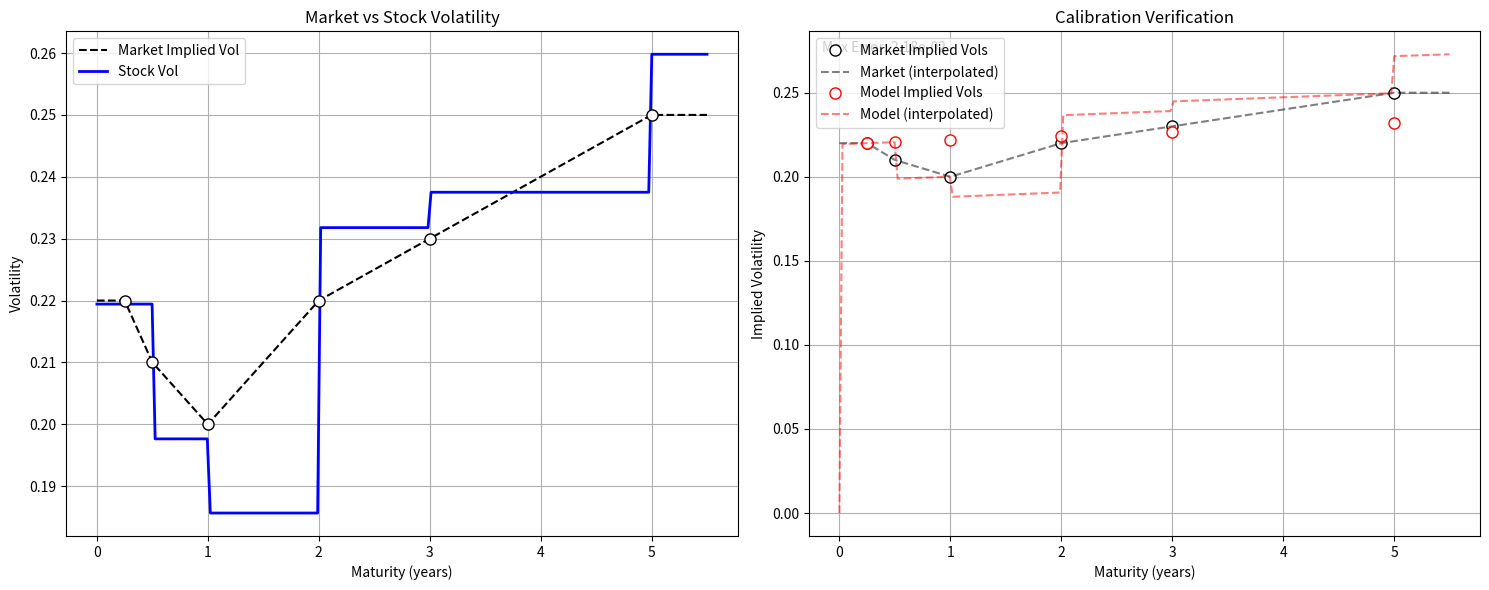

Write Python code to recreate this figure.
"""
Hull-White Equity Model with Stochastic Interest Rates

This module implements a hybrid equity model combining:
1. Hull-White (extended Vasicek) interest rate model
2. Piecewise constant equity volatility
3. Constant correlation between equity and rates

The model allows for:
- Bootstrapping of equity volatilities from market data
- Pricing of equity options with stochastic rates
- Calibration verification and visualization
"""

import sys
import os
import numpy as np
import math
from scipy.stats import norm
import matplotlib.pyplot as plt
import logging
from typing import Tuple, Callable

# Set up logging
logging.basicConfig(
    level=logging.INFO,
    format='%(asctime)s - %(levelname)s - %(message)s'
)
logger = logging.getLogger(__name__)

def B_HW(t: float, T: float, alpha: float) -> float:
    """
    Calculate the Hull-White bond scaling factor B(t,T).
    
    In the Hull-White model, this represents the sensitivity of bond prices
    to the short rate: B(t,T) = (1 - exp(-alpha*(T-t))) / alpha
    
    Args:
        t: Start time
        T: End time
        alpha: Mean reversion speed
        
    Returns:
        float: Bond scaling factor
        
    Raises:
        ValueError: If T < t or alpha < 0
    """
    if T < t:
        raise ValueError("T must be greater than or equal to t")
    if alpha < 0:
        raise ValueError("alpha must be non-negative")
    
    dt = T - t
    if dt == 0:
        return 0.0
        
    # Handle very large alpha to avoid numerical issues
    if alpha > 1e2:
        return 1.0 / alpha
        
    # Use higher-order Taylor series for small alpha
    if abs(alpha) < 1e-8:  
        dt2 = dt * dt
        dt3 = dt2 * dt
        dt4 = dt3 * dt
        alpha2 = alpha * alpha
        alpha3 = alpha2 * alpha
        return dt * (1.0 - alpha * dt / 2.0 + alpha2 * dt2 / 6.0 - alpha3 * dt3 / 24.0)
        
    return (1.0 - np.exp(-alpha * dt)) / alpha

def integrated_variance(
    tgrid: np.ndarray,
    sigmaS: np.ndarray,
    alpha: float,
    sigma_r: Callable[[float], float],
    B_func: Callable[[float, float, float], float],
    rho: float
) -> float:
    """
    Compute the integrated variance for the hybrid equity-rate model.
    
    This function calculates the total integrated instantaneous variance
    of log(S(T)) under the T-forward measure, accounting for:
    - Equity volatility contribution
    - Interest rate volatility contribution
    - Cross-term due to correlation
    
    Args:
        tgrid: Array of time points [0, t1, ..., T]
        sigmaS: Array of piecewise constant equity vols
        alpha: Hull-White mean reversion speed
        sigma_r: Function t -> sigma_r(t) for rate volatility
        B_func: Bond scaling factor function (e.g., B_HW)
        rho: Correlation between equity and rates
        
    Returns:
        float: Total integrated variance
    """
    n = len(tgrid) - 1
    total = 0.0

    for i in range(n):
        t0 = tgrid[i]
        t1 = tgrid[i+1]
        sS = sigmaS[i]

        def integrand(t):
            Br = B_func(t, tgrid[-1], alpha)
            sr = sigma_r(t)
            return sS**2 + 2*rho*sS*Br*sr + (Br*sr)**2

        val0 = integrand(t0)
        val1 = integrand(t1)
        total += 0.5*(val0 + val1)*(t1 - t0)

    return total

def implied_vol(
    tgrid: np.ndarray,
    sigmaS: np.ndarray,
    alpha: float,
    sigma_r: Callable[[float], float],
    B_func: Callable[[float, float, float], float],
    rho: float
) -> float:
    """
    Compute Black-Scholes implied volatility for given parameters.
    
    The implied volatility is computed as sqrt(integrated_variance / T),
    where T is the option maturity (last point in tgrid).
    
    Args:
        tgrid: Array of time points [0, t1, ..., T]
        sigmaS: Array of piecewise constant equity vols
        alpha: Hull-White mean reversion speed
        sigma_r: Rate volatility function
        B_func: Bond scaling factor function
        rho: Equity-rate correlation
        
    Returns:
        float: Black-Scholes implied volatility
        
    Raises:
        ValueError: If maturity T <= 0
    """
    T = tgrid[-1]
    if T <= 0:
        raise ValueError("Maturity must be positive")
    
    var_T = integrated_variance(tgrid, sigmaS, alpha, sigma_r, B_func, rho)
    return np.sqrt(var_T / T)

def bs_call_price(F: float, K: float, T: float, vol: float) -> float:
    """
    Calculate Black-Scholes call option price on a forward.
    
    Args:
        F: Forward price
        K: Strike price
        T: Time to maturity
        vol: Volatility
        
    Returns:
        float: Call option price
        
    Raises:
        ValueError: If T < 0, vol < 0, F <= 0, or K <= 0
    """
    if T < 0:
        raise ValueError("Time to maturity must be non-negative")
    if vol < 0:
        raise ValueError("Volatility must be non-negative")
    if F <= 0 or K <= 0:
        raise ValueError("Forward price and strike must be positive")

    if T == 0.0:
        return max(F - K, 0.0)
    if vol == 0.0:
        return max(F - K, 0.0)

    d1 = (np.log(F/K) + 0.5*vol**2*T) / (vol*np.sqrt(T))
    d2 = d1 - vol*np.sqrt(T)
    return F*norm.cdf(d1) - K*norm.cdf(d2)

def option_price_hw_equity(
    S0: float,
    K: float,
    T: float,
    P0T: float,
    sigmaS: np.ndarray,
    tgrid: np.ndarray,
    alpha: float,
    sigma_r: Callable[[float], float],
    B_func: Callable[[float, float, float], float],
    rho: float
) -> float:
    """
    Price a European call under the hybrid Hull-White equity model.
    
    The pricing is done in three steps:
    1. Compute implied vol including rate effects
    2. Transform to forward measure using P0T
    3. Apply Black-Scholes formula
    
    Args:
        S0: Initial stock price
        K: Strike price
        T: Option maturity
        P0T: Zero-coupon bond price P(0,T)
        sigmaS: Array of piecewise constant equity vols
        tgrid: Array of time points
        alpha: Hull-White mean reversion
        sigma_r: Rate volatility function
        B_func: Bond scaling function
        rho: Equity-rate correlation
        
    Returns:
        float: Call option price
    """
    volT = implied_vol(tgrid, sigmaS, alpha, sigma_r, B_func, rho)
    F0 = S0 / P0T
    call_bs = bs_call_price(F0, K, T, volT)
    return P0T * call_bs

def bootstrap_sigmaS(
    maturities: np.ndarray,
    market_vols: np.ndarray,
    alpha: float,
    sigma_r: Callable[[float], float],
    B_func: Callable[[float, float, float], float],
    rho: float,
    npts_per_interval: int = 2
) -> Tuple[np.ndarray, np.ndarray]:
    """
    Bootstrap piecewise constant equity volatilities from market data.
    
    Given a set of market implied vols at different maturities, this function
    solves for piecewise constant equity volatilities that reproduce the
    market implied vols when combined with the Hull-White rate model.
    
    Args:
        maturities: Array of option maturities
        market_vols: Array of market implied vols
        alpha: Hull-White mean reversion
        sigma_r: Rate volatility function
        B_func: Bond scaling function
        rho: Equity-rate correlation
        npts_per_interval: Number of grid points per interval
        
    Returns:
        tuple: (time grid, bootstrapped volatilities)
        
    Raises:
        ValueError: If inputs are invalid or inconsistent
    """
    if len(maturities) != len(market_vols):
        raise ValueError("Maturities and market_vols must have same length")
    if not np.all(np.diff(maturities) > 0):
        raise ValueError("Maturities must be strictly increasing")
    if not np.all(market_vols > 0):
        raise ValueError("Market vols must be positive")

    sigmaS_vals = []
    prev_T = 0.0
    tgrid_full = np.array([0.0])

    for i, T in enumerate(maturities):
        local_tgrid = np.linspace(prev_T, T, npts_per_interval)
        # merge with global tgrid
        if tgrid_full[-1] < prev_T:
            tgrid_full = np.concatenate([tgrid_full, local_tgrid])
        else:
            tgrid_full = np.concatenate([tgrid_full[:-1], local_tgrid])

        # target integrated variance at T
        target_var = market_vols[i]**2 * T

        def leftover_integral(x):
            """
            Construct a piecewise-constant sigmaS function from 0..T:
              - sigmaS_vals[j] for [T_{j-1}, T_j], j < i
              - x for [T_{i-1}, T_i]
            Then integrate.
            """
            seg_times = [0.0]
            seg_times.extend(maturities[:i])
            seg_times.append(T)
            seg_times = np.array(seg_times)

            seg_sigma = []
            for j in range(i):
                seg_sigma.append(sigmaS_vals[j])
            seg_sigma.append(x)

            # Build sub-partitions for integrated_variance
            sub_tgrid = []
            sub_sigma = []
            for k in range(len(seg_times)-1):
                sub_tgrid.append(seg_times[k])
                sub_sigma.append(seg_sigma[k])
            sub_tgrid.append(seg_times[-1])

            sub_tgrid = np.array(sub_tgrid)
            sub_sigma = np.array(sub_sigma)

            return integrated_variance(sub_tgrid, sub_sigma, alpha, sigma_r, B_func, rho)

        def obj(x):
            return leftover_integral(x) - target_var

        # Solve via bisection
        x_low, x_high = 1e-6, 3.0
        x_mid = 0.0
        for _ in range(60):
            x_mid = 0.5*(x_low + x_high)
            f_mid = obj(x_mid)
            if abs(f_mid) < 1e-12:
                break
            f_low = obj(x_low)
            if f_low*f_mid < 0:
                x_high = x_mid
            else:
                x_low = x_mid

        sigmaS_vals.append(x_mid)
        prev_T = T

    return tgrid_full, sigmaS_vals

def extend_piecewise_constant(x: np.ndarray, y: np.ndarray, x_new: np.ndarray) -> np.ndarray:
    """
    Extend a piecewise constant function to new x points.
    
    Args:
        x: Original x points defining intervals
        y: Values for each interval
        x_new: New x points to evaluate at
        
    Returns:
        np.ndarray: Values at x_new points
    """
    y_new = np.zeros_like(x_new)
    for i, xi in enumerate(x_new):
        idx = np.searchsorted(x, xi, side='right') - 1
        idx = max(0, idx)  # Handle points before first maturity
        idx = min(idx, len(y) - 1)  # Handle points after last maturity
        y_new[i] = y[idx]
    return y_new

def verify_calibration(
    maturities: np.ndarray,
    market_vols: np.ndarray,
    alpha: float,
    sigma_r: Callable[[float], float],
    rho: float,
    num_test_points: int = 100
) -> Tuple[np.ndarray, np.ndarray, np.ndarray, np.ndarray]:
    """
    Verify calibration by comparing market and model implied vols.
    
    This function:
    1. Bootstraps equity vols from market data
    2. Creates a dense test grid
    3. Computes model implied vols
    4. Returns data for visualization
    
    Args:
        maturities: Option maturities
        market_vols: Market implied vols
        alpha: Hull-White mean reversion
        sigma_r: Rate volatility function
        rho: Equity-rate correlation
        num_test_points: Number of points for testing
        
    Returns:
        tuple: (test times, interpolated market vols,
                stock vols, recomputed implied vols)
    """
    logger.info("Starting calibration verification...")
    
    # Bootstrap stock volatilities
    _, sigmaS_vals = bootstrap_sigmaS(
        maturities, market_vols,
        alpha, sigma_r, B_HW, rho
    )
    
    # Create dense grid for testing (include points slightly beyond last maturity)
    test_maturities = np.linspace(0.0, maturities[-1] * 1.1, num_test_points)
    
    # Extend piecewise constant stock vols to test points
    stock_vols = extend_piecewise_constant(maturities, np.array(sigmaS_vals), test_maturities)
    
    # Recompute implied vols at test points
    recomputed_vols = np.zeros_like(test_maturities)
    for i, T in enumerate(test_maturities):
        if T > 0:  # Skip t=0 point
            test_tgrid = np.array([0.0, T])
            test_sigmaS = np.array([stock_vols[i]])
            recomputed_vols[i] = implied_vol(
                test_tgrid, test_sigmaS,
                alpha, sigma_r, B_HW, rho
            )
    
    # Linear interpolation of market vols for comparison
    interp_market_vols = np.interp(test_maturities, maturities, market_vols)
    
    logger.info("Calibration verification completed")
    return test_maturities, interp_market_vols, stock_vols, recomputed_vols

def plot_calibration_results(
    maturities: np.ndarray,
    market_vols: np.ndarray,
    test_maturities: np.ndarray,
    interp_market_vols: np.ndarray,
    stock_vols: np.ndarray,
    recomputed_vols: np.ndarray,
    alpha: float,
    sigma_r: Callable[[float], float],
    rho: float,
) -> None:
    """
    Plot calibration results in two panels.
    
    Creates two side-by-side plots:
    1. Market implied vols vs bootstrapped stock vols
    2. Market vs model implied vols with error metrics
    
    Args:
        maturities: Option maturities
        market_vols: Market implied vols
        test_maturities: Dense time grid for plotting
        interp_market_vols: Interpolated market vols
        stock_vols: Bootstrapped stock vols
        recomputed_vols: Model implied vols
        alpha: Hull-White mean reversion
        sigma_r: Rate volatility function
        rho: Equity-rate correlation
    """
    fig, (ax1, ax2) = plt.subplots(1, 2, figsize=(15, 6))
    
    # Plot 1: Volatility Term Structures
    ax1.plot(test_maturities, interp_market_vols, 'k--', label='Market Implied Vol')
    ax1.plot(test_maturities, stock_vols, 'b-', label='Stock Vol', linewidth=2)
    ax1.plot(maturities, market_vols, 'ko', markersize=8, markerfacecolor='white')
    
    ax1.set_xlabel('Maturity (years)')
    ax1.set_ylabel('Volatility')
    ax1.set_title('Market vs Stock Volatility')
    ax1.grid(True)
    ax1.legend(loc='upper left')
    
    # Plot 2: Calibration Check
    # Market vols
    ax2.plot(maturities, market_vols, 'ko', label='Market Implied Vols', 
             markersize=8, markerfacecolor='white')
    ax2.plot(test_maturities, interp_market_vols, 'k--', alpha=0.5, 
             label='Market (interpolated)')
    
    # Model implied vols at market maturities
    model_vols_at_market = np.array([
        implied_vol(
            np.array([0.0, T]),
            np.array([extend_piecewise_constant(maturities, stock_vols, np.array([T]))[0]]),
            alpha, sigma_r, B_HW, rho
        ) for T in maturities
    ])
    
    # Plot model vols with same style as market
    ax2.plot(maturities, model_vols_at_market, 'ro', 
             label='Model Implied Vols', markersize=8, markerfacecolor='white')
    ax2.plot(test_maturities, recomputed_vols, 'r--', alpha=0.5,
             label='Model (interpolated)')
    
    ax2.set_xlabel('Maturity (years)')
    ax2.set_ylabel('Implied Volatility')
    ax2.set_title('Calibration Verification')
    ax2.grid(True)
    ax2.legend(loc='upper left')
    
    # Add calibration error
    max_error = np.max(np.abs(model_vols_at_market - market_vols))
    ax2.text(0.02, 0.98, f'Max Error: {max_error:.2e}', 
             transform=ax2.transAxes,
             verticalalignment='top')
    
    plt.tight_layout()
    plt.show()

def main():
    """
    Demonstrate the Hull-White equity model functionality.
    
    Creates sample market data and shows:
    1. Bootstrapping of stock vols
    2. Calibration verification
    3. Visualization of results
    """
    try:
        logger.info("Starting Hull-White + BS hybrid model calculation")
        
        # Market data with realistic smile/skew effects
        maturities = np.array([0.25, 0.5, 1.0, 2.0, 3.0, 5.0])
        market_vols = np.array([0.22, 0.21, 0.20, 0.22, 0.23, 0.25])  # U-shaped curve
        alpha = 0.1
        rho = 0.3  # Correlation for rate-equity effects
        def sigma_r_func(t): return 0.015  # 1.5% rate vol

        # Verify calibration with more test points
        test_mats, interp_vols, stock_vols, recomp_vols = verify_calibration(
            maturities, market_vols,
            alpha, sigma_r_func, rho,
            num_test_points=200  # Increased for smoother curves
        )
        
        # Plot results with model parameters
        plot_calibration_results(
            maturities, market_vols,
            test_mats, interp_vols,
            stock_vols, recomp_vols,
            alpha, sigma_r_func, rho  # Added model parameters
        )
        
        logger.info("Calibration and plotting completed")
        
    except Exception as e:
        logger.error(f"Error in main: {str(e)}")
        raise

if __name__ == "__main__":
    try:
        main()
    except Exception as e:
        print(f"Error: {str(e)}")
        sys.exit(1)
